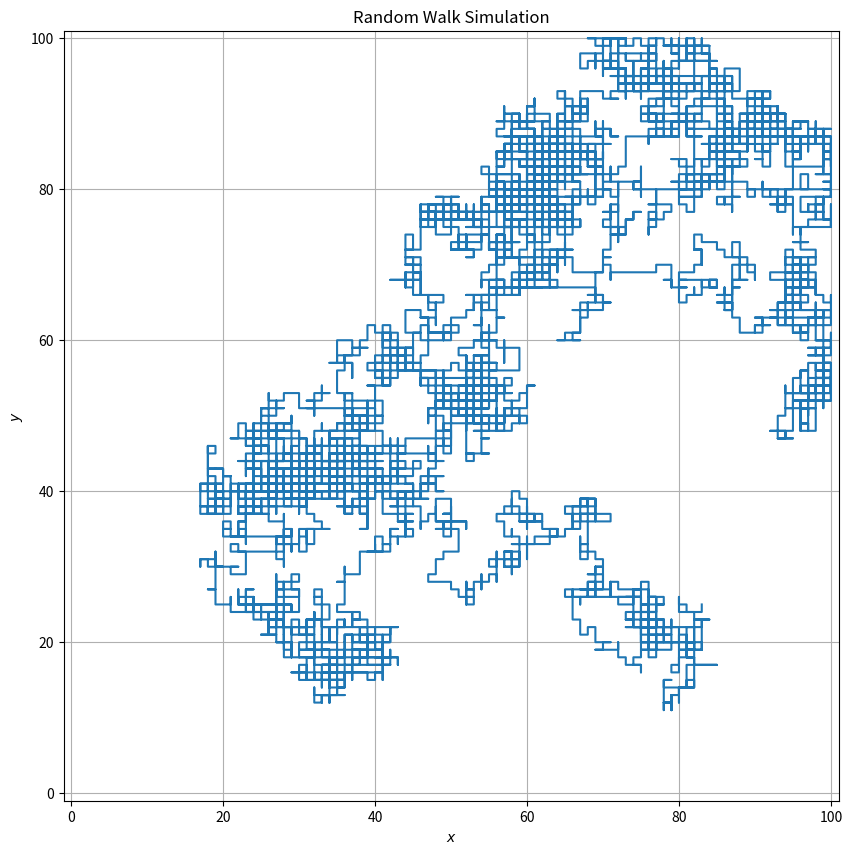

Generate this figure with matplotlib: (Note: this script raises an exception after producing the figure.)

import numpy as np
import matplotlib.pyplot as plt

L = 101
x = np.arange(0,L,1)
y = np.arange(0,L,1)

x0,y0 = L//2, L//2

steps = int(1e4)
x,y = x0,y0
xarr = np.zeros(steps)
yarr = np.zeros(steps)

for i in range(steps):
    dir = np.random.randint(1,5)
    
    if dir == 1: x+= 1
    if dir == 2: x-= 1
    if dir == 3: y+= 1
    if dir == 4: y-= 1

    if x < 0: x += 1
    if x >= L: x -= 1
    if y < 0: y += 1
    if y >= L: y -= 1

    xarr[i],yarr[i] = x,y

plt.figure(figsize=(10,10))
plt.plot(xarr,yarr)
plt.title(r'Random Walk Simulation')
plt.xlabel(r'$x$')
plt.ylabel(r'$y$')
plt.grid()
plt.xlim(-1,L)
plt.ylim(-1,L)
plt.savefig('Ques3/Q3.png')
plt.show()